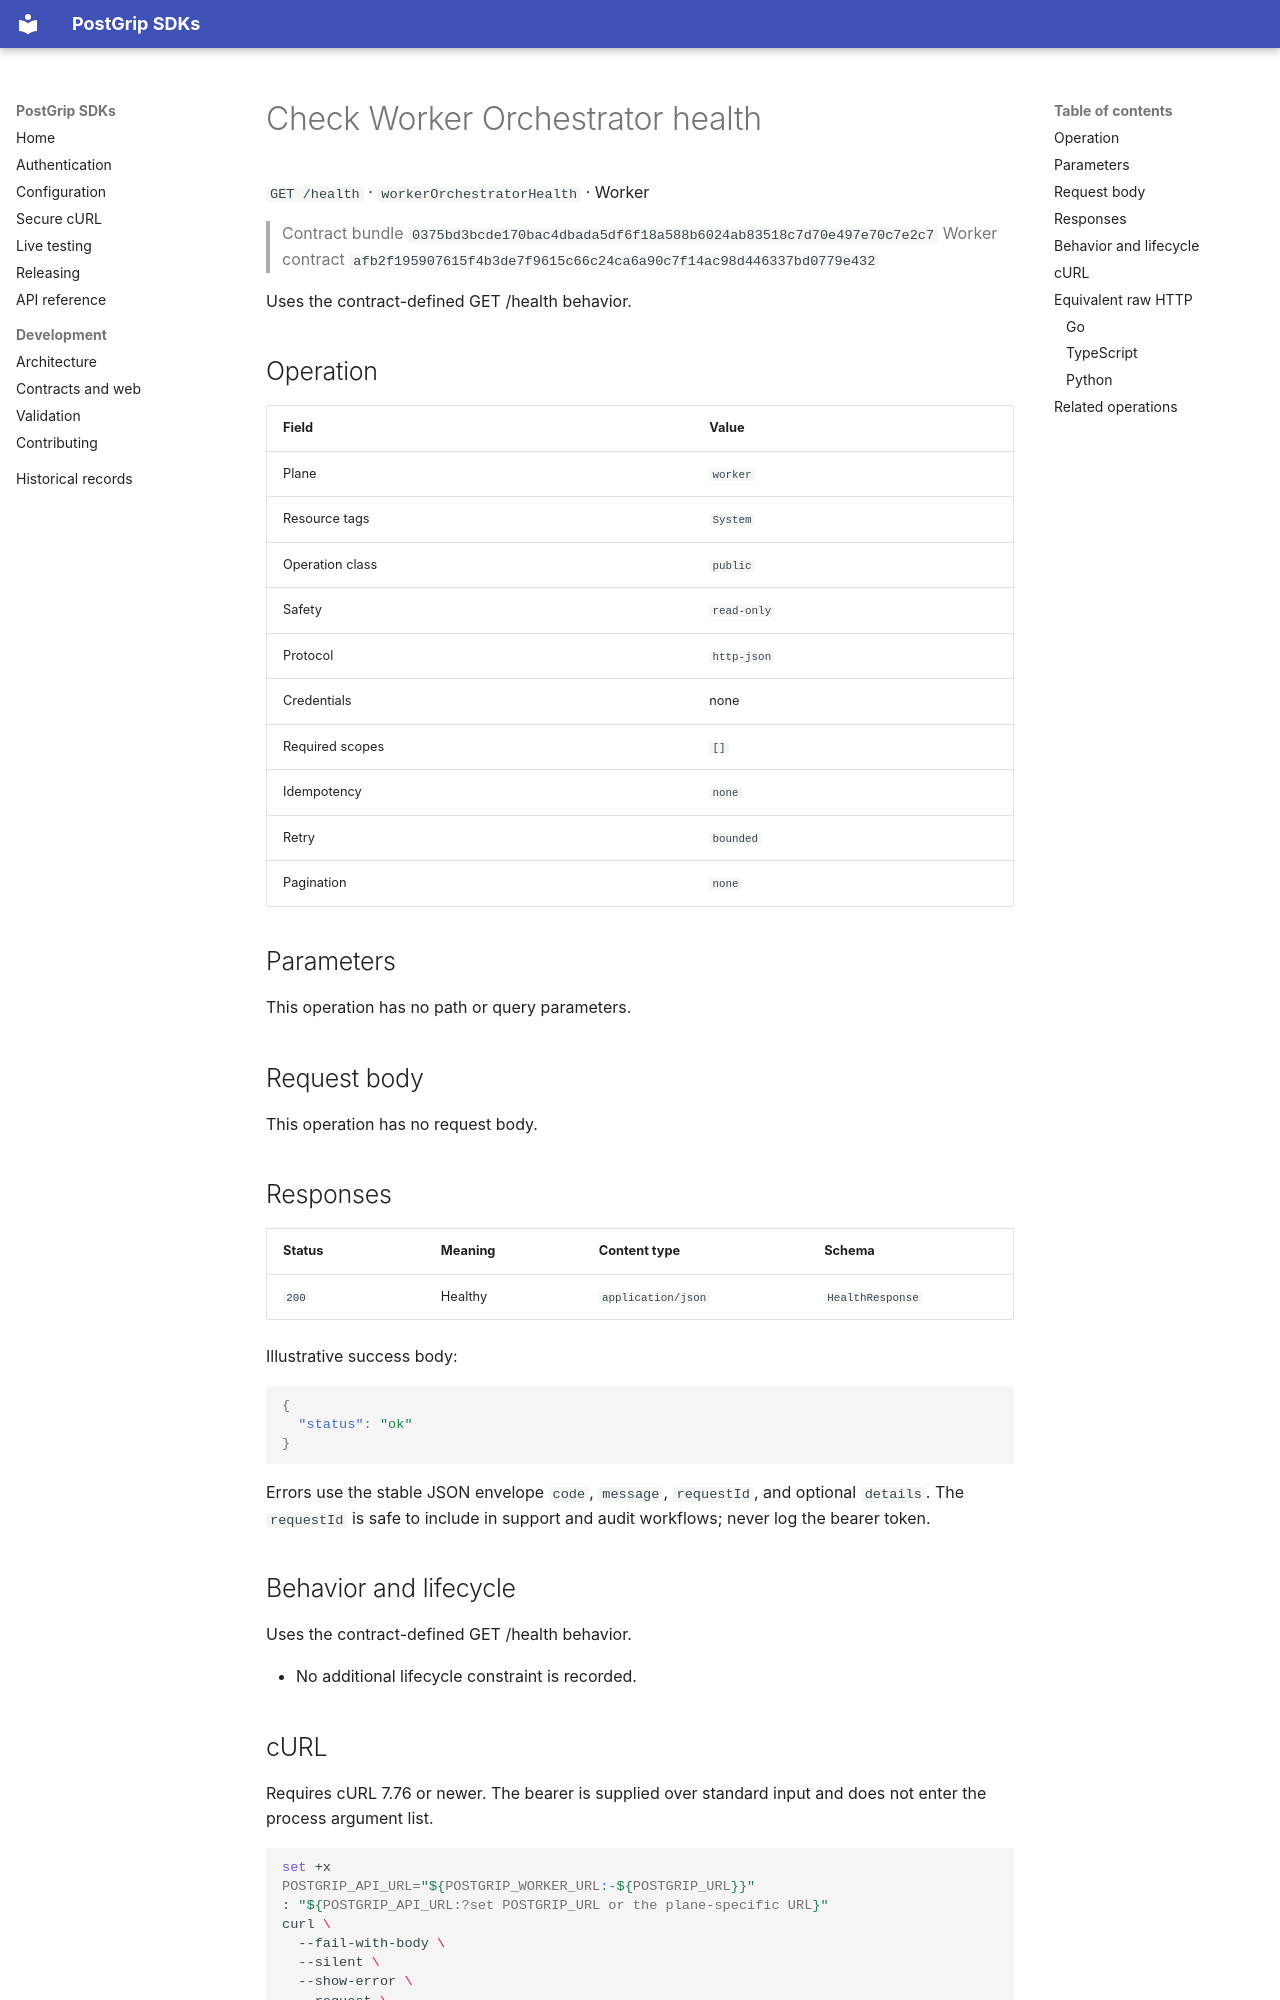

repository: postgrip-io/postgrip-sdk · page: reference/0375bd3bcde170bac4dbada5df6f18a588b6024ab83518c7d70e497e70c7e2c7/worker/workerOrchestratorHealth/index.html · generator: mkdocs

# Check Worker Orchestrator health

`GET /health` · `workerOrchestratorHealth` · Worker

> Contract bundle `0375bd3bcde170bac4dbada5df6f18a588b6024ab83518c7d70e497e70c7e2c7`
> Worker contract `afb2f195907615f4b3de7f9615c66c24ca6a90c7f14ac98d446337bd0779e432`

Uses the contract-defined GET /health behavior.

## Operation

| Field | Value |
| --- | --- |
| Plane | `worker` |
| Resource tags | `System` |
| Operation class | `public` |
| Safety | `read-only` |
| Protocol | `http-json` |
| Credentials | none |
| Required scopes | `[]` |
| Idempotency | `none` |
| Retry | `bounded` |
| Pagination | `none` |

## Parameters

This operation has no path or query parameters.

## Request body

This operation has no request body.

## Responses

| Status | Meaning | Content type | Schema |
| --- | --- | --- | --- |
| `200` | Healthy | `application/json` | `HealthResponse` |

Illustrative success body:

```json
{
  "status": "ok"
}
```

Errors use the stable JSON envelope `code`, `message`, `requestId`, and optional `details`.
The `requestId` is safe to include in support and audit workflows; never log the bearer token.

## Behavior and lifecycle

Uses the contract-defined GET /health behavior.

- No additional lifecycle constraint is recorded.

## cURL

Requires cURL 7.76 or newer. The bearer is supplied over standard input and does not enter the process argument list.

```sh
set +x
POSTGRIP_API_URL="${POSTGRIP_WORKER_URL:-${POSTGRIP_URL}}"
: "${POSTGRIP_API_URL:?set POSTGRIP_URL or the plane-specific URL}"
curl \
  --fail-with-body \
  --silent \
  --show-error \
  --request \
  GET \
  "${POSTGRIP_API_URL}/health"
```

## Equivalent raw HTTP

These snippets expose the exact wire request for agents and tools. Prefer the typed plane client in application code.
